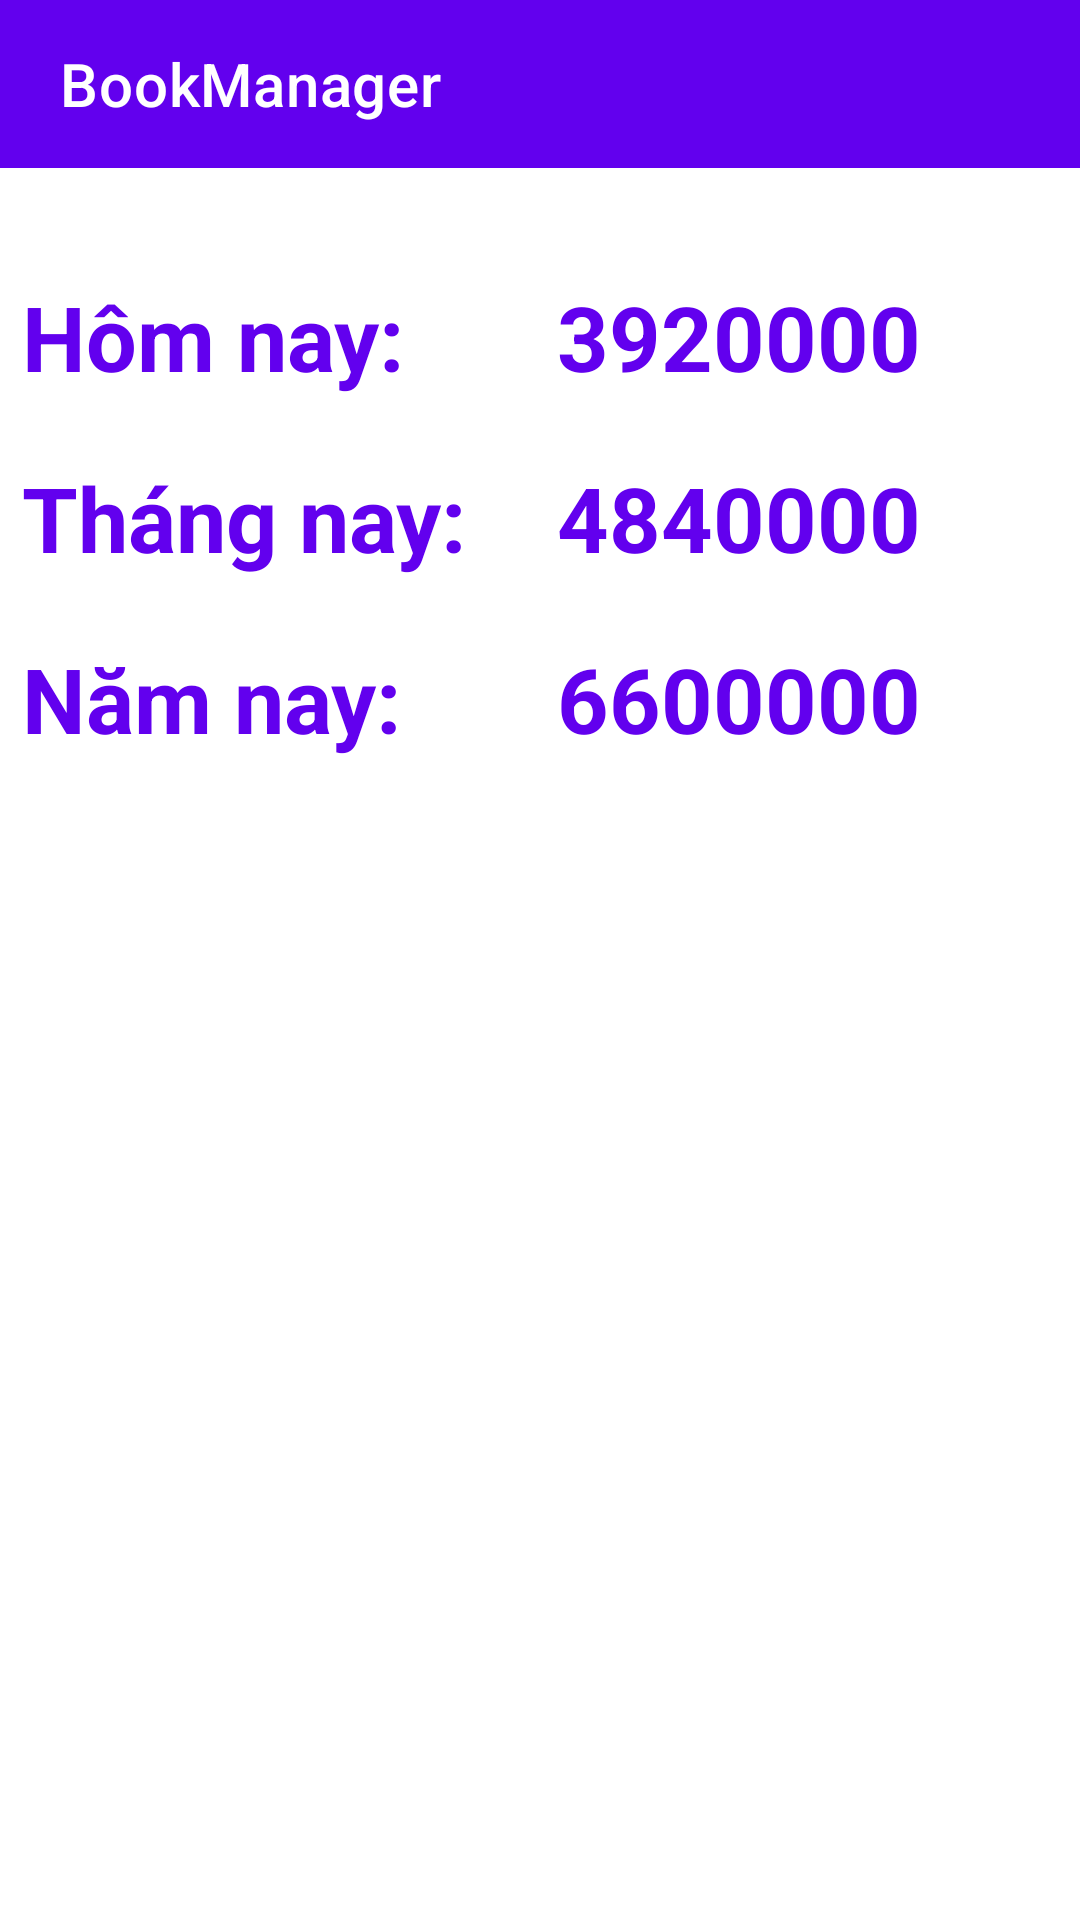

Produce the Android XML layout that renders to this screen, including the resource entries it uses.
<!-- AndroidManifest.xml: application theme Theme.DuAnMau -->
<!-- res/layout/activity_thong_ke.xml -->
<?xml version="1.0" encoding="utf-8"?>
<LinearLayout xmlns:android="http://schemas.android.com/apk/res/android"
    xmlns:app="http://schemas.android.com/apk/res-auto"
    xmlns:tools="http://schemas.android.com/tools"
    android:layout_width="match_parent"
    android:layout_height="match_parent"
    android:gravity="center_horizontal"
    android:orientation="vertical"
    tools:context=".ThongKe">

    <androidx.appcompat.widget.Toolbar
        android:id="@+id/toolbar"
        android:layout_width="match_parent"
        android:layout_height="wrap_content"
        android:background="@color/design_default_color_primary"
        app:title="BookManager"
        app:titleMarginStart="20dp"
        app:titleTextColor="@color/white" />

    <ImageView
        android:layout_width="wrap_content"
        android:layout_height="wrap_content"
        android:layout_marginTop="16dp"
        android:src="@drawable/logo" />

    <GridLayout
        android:layout_width="match_parent"
        android:layout_height="wrap_content"
        android:layout_marginLeft="5dp"
        android:columnCount="4"
        android:rowCount="5">

        <TextView android:text="Hôm nay:"
            android:layout_row="0"
            android:layout_column="0"
            style="@style/thongke"/>

        <TextView android:text="Tháng nay:"
            android:layout_row="1"
            android:layout_column="0"
            style="@style/thongke"/>

        <TextView android:text="Năm nay:"
            android:layout_row="2"
            android:layout_column="0"
            style="@style/thongke"/>
        <TextView android:text="3920000"
            android:layout_row="0"
            android:layout_column="1"
            style="@style/thongke"/>
        <TextView android:text="4840000"
            android:layout_row="1"
            android:layout_column="1"
            style="@style/thongke"/>
        <TextView android:text="6600000"
            android:layout_row="2"
            android:layout_column="1"
            style="@style/thongke"/>

    </GridLayout>


</LinearLayout>
<!-- resources referenced by this layout -->
<resources>
  <color name="white">#FFFFFFFF</color>
  <style name="thongke">
          <item name="android:textColor">@color/design_default_color_primary</item>
          <item name="android:textSize">30sp</item>
          <item name="android:textStyle">bold</item>
          <item name="android:layout_marginTop">20dp</item>
          <item name="android:layout_marginRight">30dp</item>
      </style>
  <style name="Theme.DuAnMau" parent="Theme.MaterialComponents.DayNight.DarkActionBar">
          
          <item name="colorPrimary">@color/purple_500</item>
          <item name="colorPrimaryVariant">@color/purple_700</item>
          <item name="colorOnPrimary">@color/white</item>
          
          <item name="colorSecondary">@color/teal_200</item>
          <item name="colorSecondaryVariant">@color/teal_700</item>
          <item name="colorOnSecondary">@color/black</item>
          
          <item name="android:statusBarColor" tools:targetApi="l">?attr/colorPrimaryVariant</item>
          
      </style>
  <color name="purple_500">#FF6200EE</color>
  <color name="purple_700">#FF3700B3</color>
  <color name="teal_200">#FF03DAC5</color>
  <color name="teal_700">#FF018786</color>
  <color name="black">#FF000000</color>
</resources>
